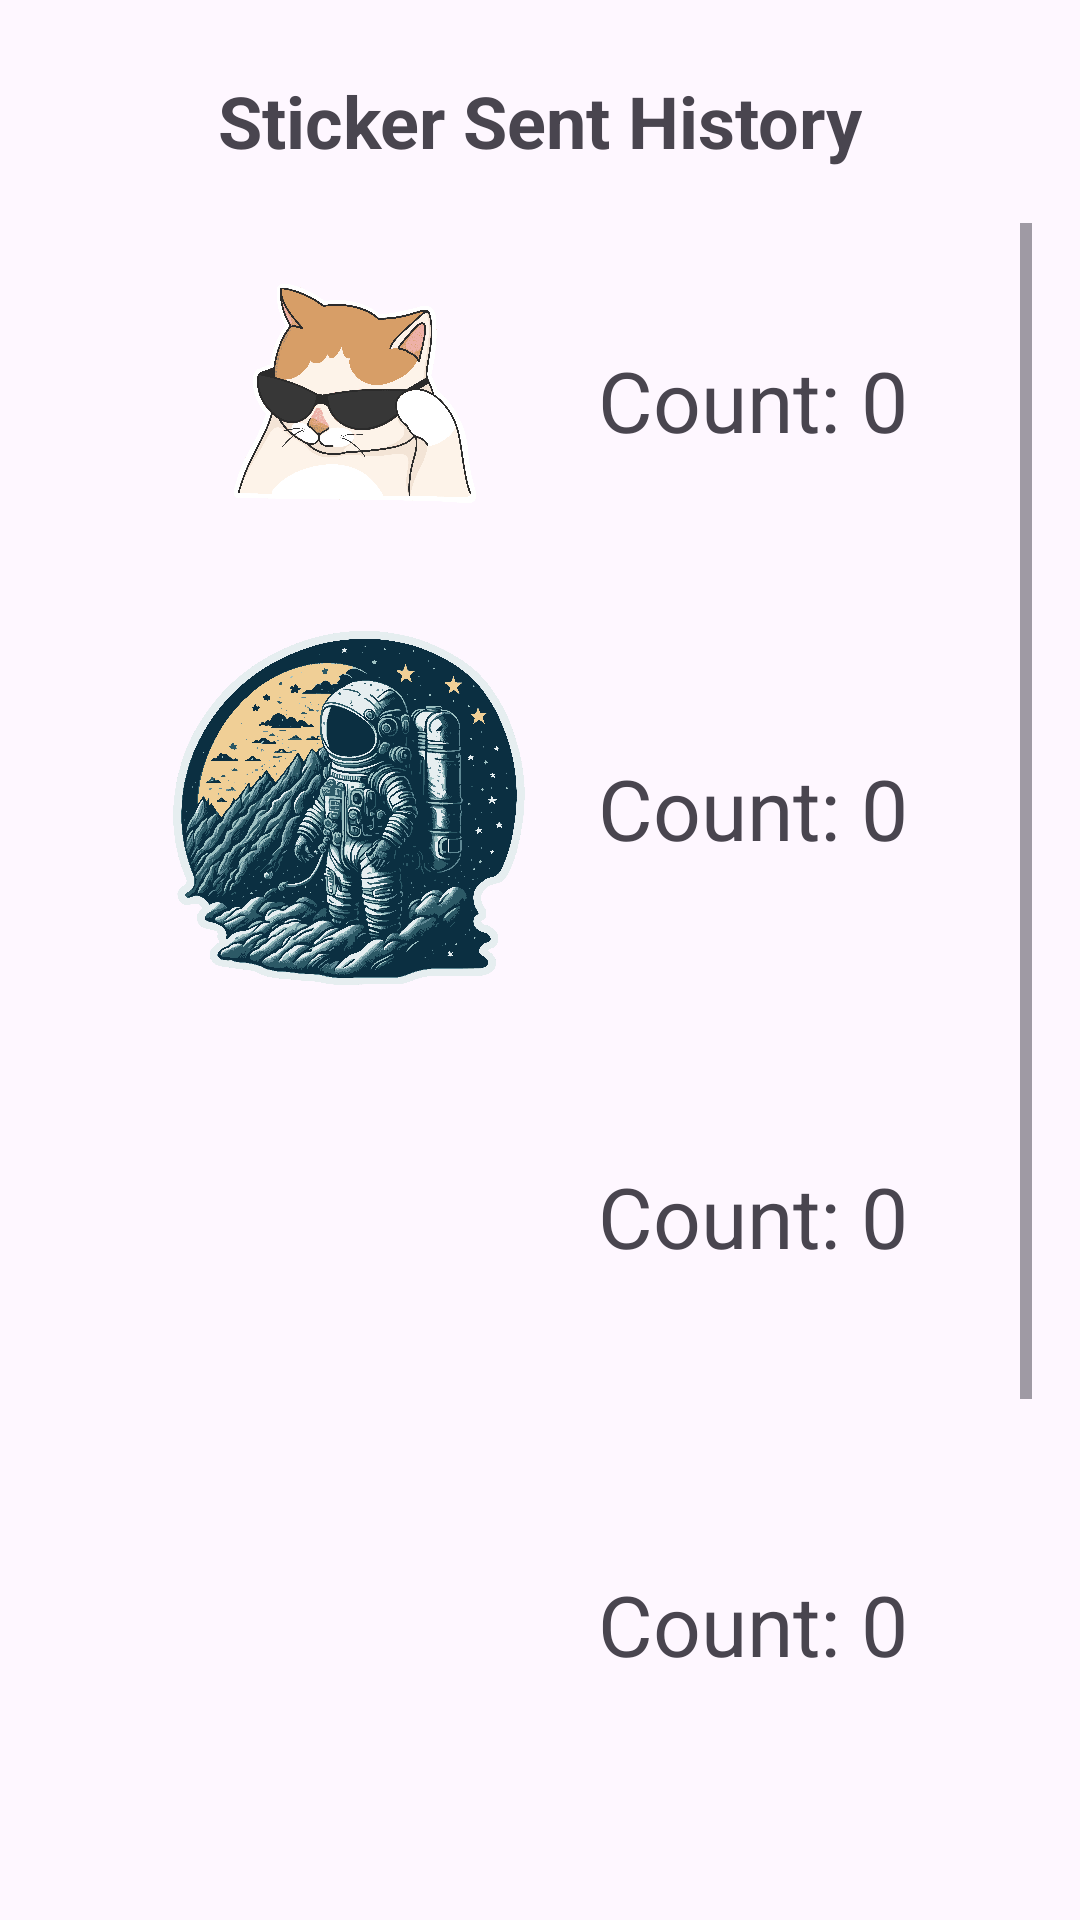

Write the Android layout XML for this screen, with the resource values it uses.
<!-- AndroidManifest.xml: application theme Theme.A6Assignments -->
<!-- res/layout/activity_sticker_sent.xml -->
<?xml version="1.0" encoding="utf-8"?>
<androidx.constraintlayout.widget.ConstraintLayout xmlns:android="http://schemas.android.com/apk/res/android"
  xmlns:app="http://schemas.android.com/apk/res-auto"
  xmlns:tools="http://schemas.android.com/tools"
  android:id="@+id/main"
  android:layout_width="match_parent"
  android:layout_height="match_parent"
  tools:context=".activities.StickerSentActivity">

  
  <TextView
    android:id="@+id/heading"
    android:layout_width="wrap_content"
    android:layout_height="wrap_content"
    android:text="@string/sticker_sent_history"
    android:textStyle="bold"
    android:textSize="24sp"
    app:layout_constraintTop_toTopOf="parent"
    app:layout_constraintStart_toStartOf="parent"
    app:layout_constraintEnd_toEndOf="parent"
    android:layout_marginTop="24dp"/>

  
  <ScrollView
    android:id="@+id/scrollView"
    android:layout_width="0dp"
    android:layout_height="0dp"
    android:fillViewport="true"
    app:layout_constraintTop_toBottomOf="@id/heading"
    app:layout_constraintBottom_toBottomOf="parent"
    app:layout_constraintStart_toStartOf="parent"
    app:layout_constraintEnd_toEndOf="parent"
    android:layout_marginTop="18dp"
    android:layout_marginStart="16dp"
    android:layout_marginEnd="16dp">

    
    <LinearLayout
      android:id="@+id/sticker_list"
      android:layout_width="match_parent"
      android:layout_height="wrap_content"
      android:orientation="vertical">

      
      <LinearLayout
        android:layout_width="match_parent"
        android:layout_height="wrap_content"
        android:orientation="horizontal"
        android:gravity="center"
        android:layout_marginBottom="18dp">

        <ImageView
          android:id="@+id/sticker1_img"
          android:layout_width="118dp"
          android:layout_height="118dp"
          android:contentDescription="@string/cat"
          android:src="@drawable/sticker1"/>

        <TextView
          android:id="@+id/sticker1_count"
          android:layout_width="wrap_content"
          android:layout_height="wrap_content"
          android:text="Count: 0"
          android:textSize="28sp"
          android:layout_marginStart="24dp"/>

      </LinearLayout>

      
      <LinearLayout
        android:layout_width="match_parent"
        android:layout_height="wrap_content"
        android:orientation="horizontal"
        android:gravity="center"
        android:layout_marginBottom="18dp">

        <ImageView
          android:id="@+id/sticker2_img"
          android:layout_width="118dp"
          android:layout_height="118dp"
          android:contentDescription="@string/horse"
          android:src="@drawable/sticker2"/>

        <TextView
          android:id="@+id/sticker2_count"
          android:layout_width="wrap_content"
          android:layout_height="wrap_content"
          android:text="Count: 0"
          android:textSize="28sp"
          android:layout_marginStart="24dp"/>

      </LinearLayout>

      
      <LinearLayout
        android:layout_width="match_parent"
        android:layout_height="wrap_content"
        android:orientation="horizontal"
        android:gravity="center"
        android:layout_marginBottom="18dp">

        <ImageView
          android:id="@+id/sticker3_img"
          android:layout_width="118dp"
          android:layout_height="118dp"
          android:contentDescription="@string/cow"
          android:src="@drawable/sticker3"/>

        <TextView
          android:id="@+id/sticker3_count"
          android:layout_width="wrap_content"
          android:layout_height="wrap_content"
          android:text="Count: 0"
          android:textSize="28sp"
          android:layout_marginStart="24dp"/>

      </LinearLayout>

      
      <LinearLayout
        android:layout_width="match_parent"
        android:layout_height="wrap_content"
        android:orientation="horizontal"
        android:gravity="center"
        android:layout_marginBottom="18dp">

        <ImageView
          android:id="@+id/sticker4_img"
          android:layout_width="118dp"
          android:layout_height="118dp"
          android:contentDescription="@string/sheep"
          android:src="@drawable/sticker4"/>

        <TextView
          android:id="@+id/sticker4_count"
          android:layout_width="wrap_content"
          android:layout_height="wrap_content"
          android:text="Count: 0"
          android:textSize="28sp"
          android:layout_marginStart="24dp"/>

      </LinearLayout>

      
      <LinearLayout
        android:layout_width="match_parent"
        android:layout_height="wrap_content"
        android:orientation="horizontal"
        android:gravity="center"
        android:layout_marginBottom="18dp">

        <ImageView
          android:id="@+id/sticker5_img"
          android:layout_width="118dp"
          android:layout_height="118dp"
          android:contentDescription="@string/flamingo"
          android:src="@drawable/sticker5"/>

        <TextView
          android:id="@+id/sticker5_count"
          android:layout_width="wrap_content"
          android:layout_height="wrap_content"
          android:text="Count: 0"
          android:textSize="28sp"
          android:layout_marginStart="24dp"/>

      </LinearLayout>

      
      <LinearLayout
        android:layout_width="match_parent"
        android:layout_height="wrap_content"
        android:orientation="horizontal"
        android:gravity="center"
        android:layout_marginBottom="18dp">

        <ImageView
          android:id="@+id/sticker6_img"
          android:layout_width="118dp"
          android:layout_height="118dp"
          android:contentDescription="@string/panda"
          android:src="@drawable/sticker6"/>

        <TextView
          android:id="@+id/sticker6_count"
          android:layout_width="wrap_content"
          android:layout_height="wrap_content"
          android:text="Count: 0"
          android:textSize="28sp"
          android:layout_marginStart="24dp"/>

      </LinearLayout>

    </LinearLayout>

  </ScrollView>

</androidx.constraintlayout.widget.ConstraintLayout>
<!-- resources referenced by this layout -->
<resources>
  <!-- drawable sticker1: png bitmap (drawable, 52595 bytes) -->
  <!-- drawable sticker2: png bitmap (drawable, 619801 bytes) -->
  <!-- drawable sticker3: png bitmap (drawable, 132135 bytes) -->
  <!-- drawable sticker5: png bitmap (drawable, 255720 bytes) -->
  <!-- drawable sticker6: png bitmap (drawable, 272135 bytes) -->
  <string name="cat">Cat</string>
  <string name="cow">Cow</string>
  <string name="flamingo">Flamingo</string>
  <string name="horse">Horse</string>
  <string name="panda">Panda</string>
  <string name="sheep">Sheep</string>
  <string name="sticker_sent_history">Sticker Sent History</string>
  <style name="Theme.A6Assignments" parent="Base.Theme.A6Assignments" />
  <style name="Base.Theme.A6Assignments" parent="Theme.Material3.DayNight.NoActionBar">
          
          
      </style>
</resources>
